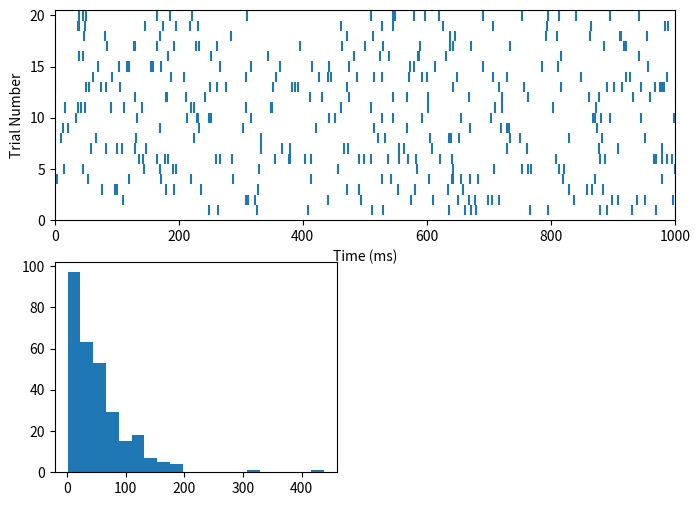

The script that saved this image: (Note: this script raises an exception after producing the figure.)
#!/usr/bin/env python2
# -*- coding: utf-8 -*-
"""
Created on Wed Jan 17 14:15:02 2018

[redacted]
"""
from __future__ import division 
import numpy as np
import matplotlib.pyplot as plt
import math

"""
Here is an excerpt from Dayan and Abbott, p30 explaining how to simulate spikes:

Spike sequences can be simulated by using some estimate of the firing rate, fr, 
predicted from knowledge of the stimulus, to drive a Poisson process. A simple 
procedure for generating spikes in a computer program is based on the fact that
 the estimated probability of firing a spike during a short interval of duration
 dt is fr*dt. The program progresses through time in small steps of size dt and 
 generates, at each time step, a random number x chosen uniformly in the range 
 between 0 and 1. If x < fr*dt at that time step, a spike is fired; otherwise
 it is not.
 
 Generate a “realistic” spike train in Python.  Read the quotation from
 Dayan and Abbott once more.  We can break it down into three steps

1. Compute the product of fr*dt. Let’s simulate a 10 ms long spike train for a neuron 
firing at 100 Hz.  Therefore, fr = 100 Hz, dt = 1 ms and fr*dt = 0.1 (remember that
 Hz is the inverse of s and 1 ms is 1/1000 s and fr*dt is therefore dimensionless).

2. Generate uniformly distributed random numbers between 0 and 1.  
To generate random numbers, use the python mumpy functon
np.random.uniform(size = (nTrials, nBins)).  np.random.uniform(size = (2, 100)) 
will generate 100 random numbers of two tirals.

3. Compare each random number to fr*dt.  If the product is < fr*dt, then 
there is a spike! We can summarize these three steps into the code below.

Modified from :
https://praneethnamburi.wordpress.com/2015/02/05/simulating-neural-spike-trains/
"""
fr = 20; # Hz
tSim = 15 #s
nTrials = 20

def  poissonSpikeGen(fr, tSim, nTrials):
    dt = 1/1000;  # s
    nBins = int(math.floor(tSim/dt));
    spikeMat = (np.random.uniform(size = (nTrials, nBins)) < fr*dt)*1;
    tVec = np.arange(0,tSim,dt);
    return spikeMat,tVec


spikeMat,tVec = poissonSpikeGen(fr, tSim , nTrials)
tVec = tVec*1000
# calculating the event times
event_times_list = []
for trialCount in range(spikeMat.shape[0]):
    event_times_list.append(tVec[np.where(spikeMat[trialCount, :]==1)[0]])

ISIs=[np.diff(T) for T in event_times_list]



# plotting the figures

plt.figure(1,figsize=(8,6))
plt.subplot(211)
for ith, trial in enumerate(event_times_list):
    plt.vlines(trial, ith + .5, ith + 1.5)
plt.ylim(.5, len(event_times_list) + .5)
plt.xlim([0,1000])
plt.yticks(np.linspace(0,20,5))
plt.xlabel('Time (ms)');
plt.ylabel('Trial Number');

plt.subplot(223)
plt.hist(ISIs[3],bins=20,  normed=1, facecolor='green', alpha=0.75)
plt.xlabel('ISI (ms)')
plt.subplot(224)
plt.hist(ISIs[10],bins=20,  normed=1, facecolor='green', alpha=0.75)
plt.xlabel('ISI (ms)')
plt.tight_layout()
plt.savefig('poissonSpikeGen.png',dpi=300)